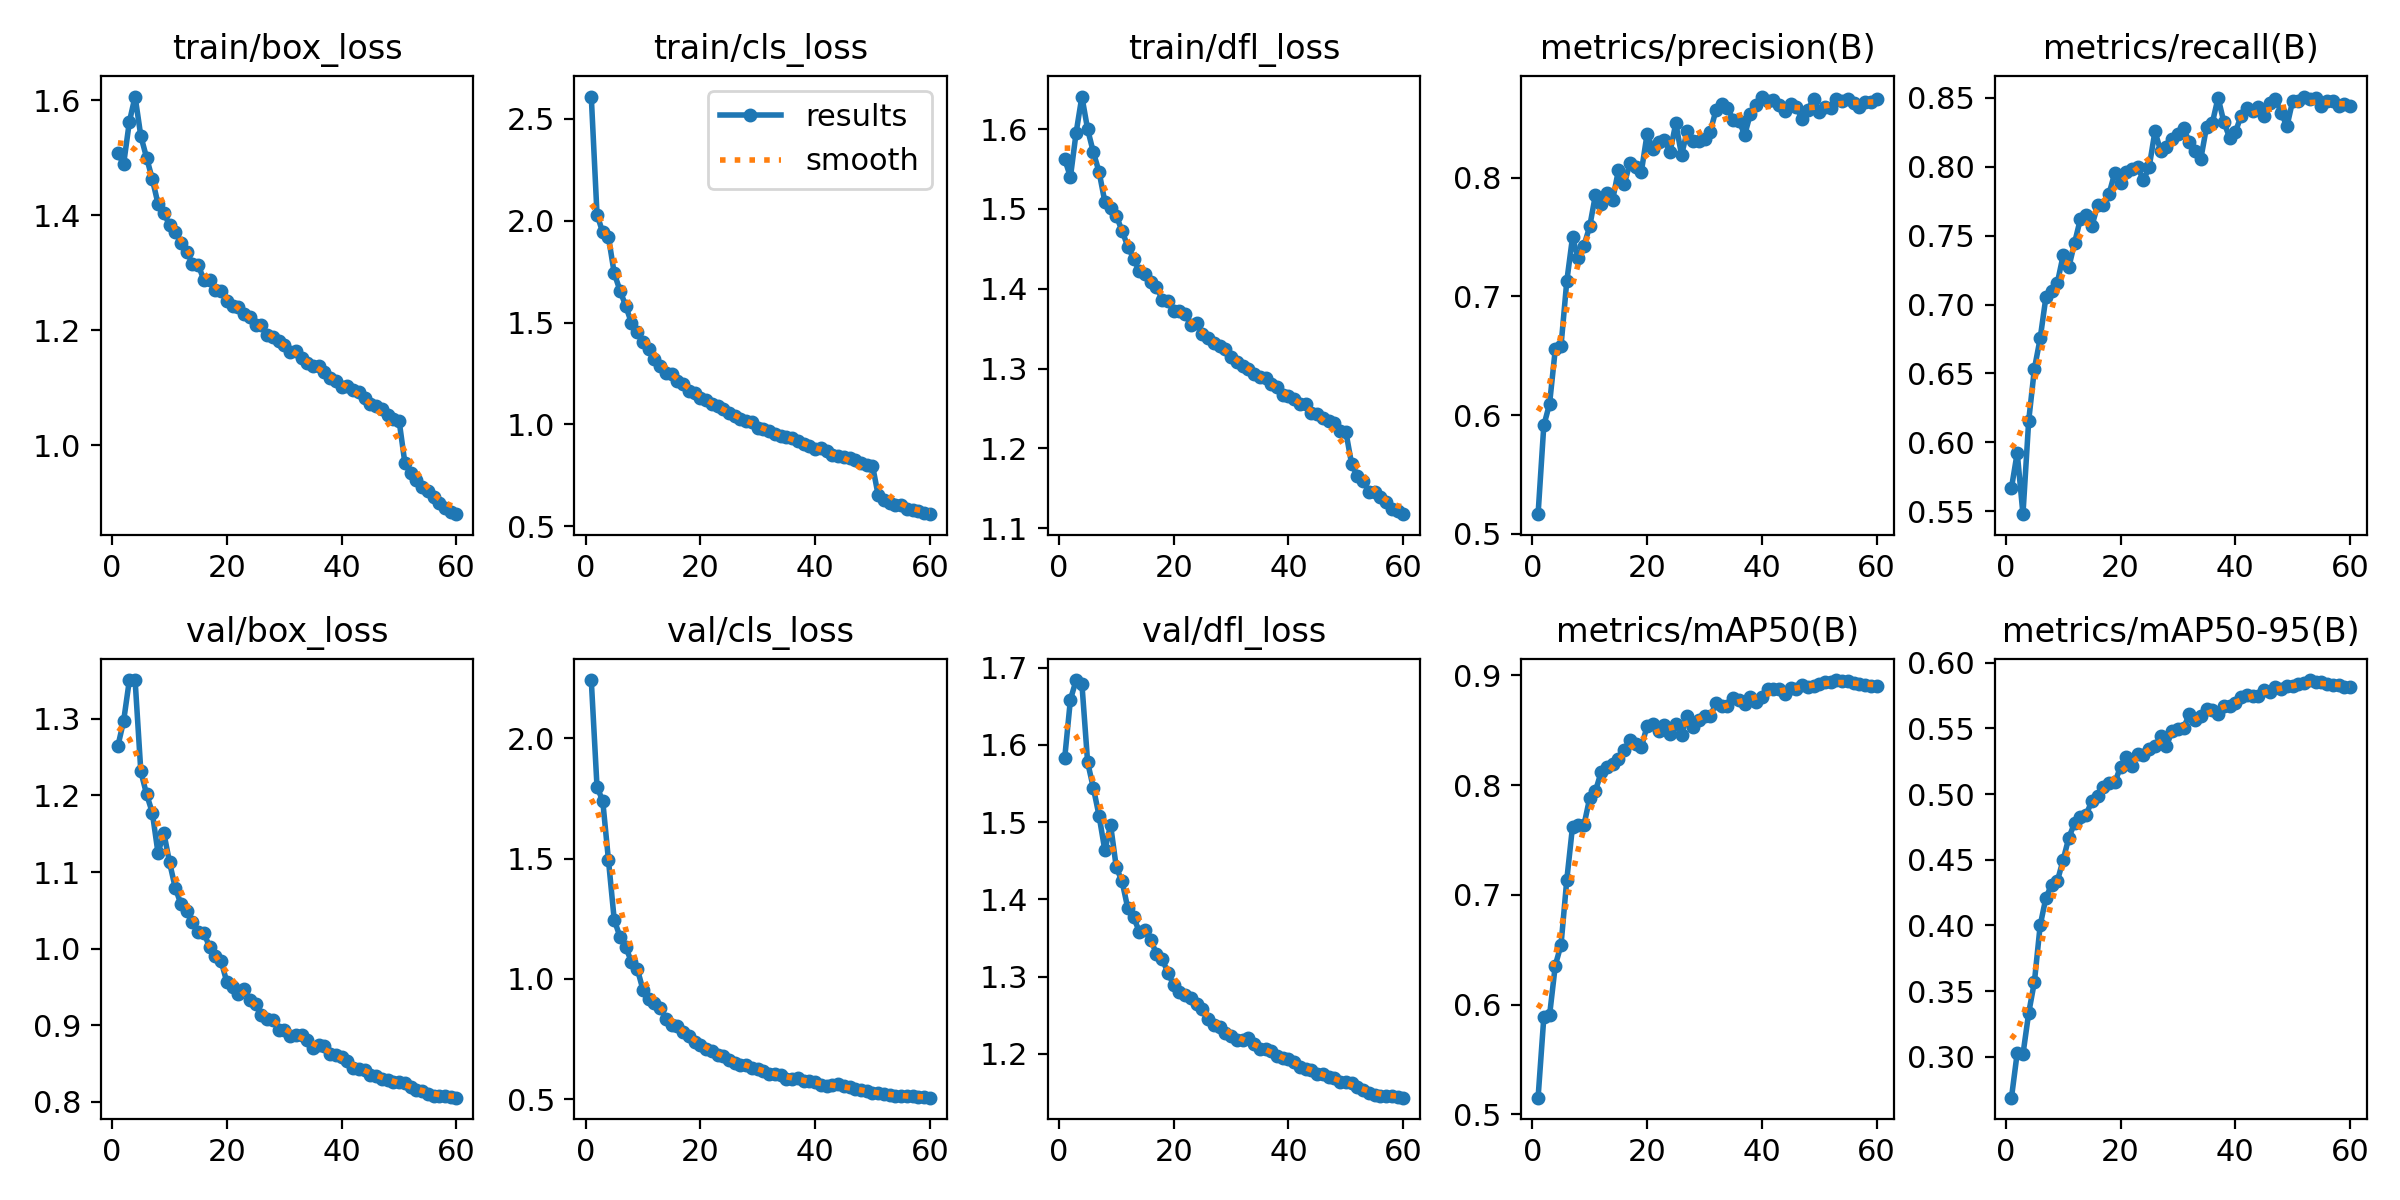

The file beside this chart, header and first rows:
epoch, time, train/box_loss, train/cls_loss, train/dfl_loss, metrics/precision(B), metrics/recall(B), metrics/mAP50(B), metrics/mAP50-95(B), val/box_loss, val/cls_loss, val/dfl_loss, lr/pg0, lr/pg1, lr/pg2
1, 730.1, 1.508, 2.608, 1.563, 0.5164, 0.567, 0.5152, 0.2688, 1.264, 2.242, 1.583, 0.003332, 0.003332, 0.003332
2, 1391, 1.489, 2.03, 1.54, 0.5913, 0.5925, 0.5883, 0.3029, 1.297, 1.798, 1.659, 0.006556, 0.006556, 0.006556
3, 2060, 1.562, 1.942, 1.596, 0.6094, 0.5479, 0.5901, 0.3018, 1.35, 1.739, 1.684, 0.009669, 0.009669, 0.009669
4, 2720, 1.606, 1.918, 1.641, 0.6555, 0.6157, 0.6356, 0.3333, 1.35, 1.492, 1.679, 0.009505, 0.009505, 0.009505
5, 3381, 1.537, 1.742, 1.6, 0.6585, 0.6535, 0.6545, 0.3572, 1.231, 1.245, 1.578, 0.00934, 0.00934, 0.00934
6, 4041, 1.5, 1.657, 1.571, 0.7128, 0.6754, 0.7135, 0.4, 1.202, 1.175, 1.544, 0.009175, 0.009175, 0.009175
7, 4701, 1.463, 1.582, 1.546, 0.7499, 0.7054, 0.7621, 0.421, 1.178, 1.132, 1.508, 0.00901, 0.00901, 0.00901
8, 5362, 1.42, 1.498, 1.509, 0.7321, 0.7097, 0.7634, 0.4311, 1.124, 1.07, 1.464, 0.008845, 0.008845, 0.008845
9, 6024, 1.404, 1.455, 1.502, 0.743, 0.7159, 0.7637, 0.4338, 1.151, 1.042, 1.496, 0.00868, 0.00868, 0.00868
10, 6685, 1.383, 1.403, 1.491, 0.7591, 0.7356, 0.7883, 0.4499, 1.113, 0.9549, 1.441, 0.008515, 0.008515, 0.008515
11, 7346, 1.371, 1.371, 1.473, 0.7857, 0.7272, 0.7946, 0.4669, 1.079, 0.9145, 1.423, 0.00835, 0.00835, 0.00835
12, 8008, 1.352, 1.322, 1.453, 0.7782, 0.7448, 0.8121, 0.478, 1.058, 0.8999, 1.389, 0.008185, 0.008185, 0.008185
13, 8670, 1.336, 1.285, 1.438, 0.7871, 0.7619, 0.8168, 0.4822, 1.049, 0.8785, 1.377, 0.00802, 0.00802, 0.00802
14, 9332, 1.316, 1.255, 1.422, 0.7816, 0.7648, 0.8188, 0.4844, 1.035, 0.8331, 1.358, 0.007855, 0.007855, 0.007855
15, 9993, 1.313, 1.246, 1.418, 0.8064, 0.7567, 0.8239, 0.4945, 1.022, 0.808, 1.361, 0.00769, 0.00769, 0.00769
16, 10656, 1.287, 1.216, 1.408, 0.7945, 0.7719, 0.8319, 0.4988, 1.02, 0.803, 1.348, 0.007525, 0.007525, 0.007525
17, 11319, 1.288, 1.197, 1.402, 0.8124, 0.7721, 0.8413, 0.5058, 1.002, 0.7774, 1.329, 0.00736, 0.00736, 0.00736
18, 11980, 1.27, 1.166, 1.386, 0.8093, 0.7803, 0.8376, 0.5087, 0.9906, 0.7618, 1.323, 0.007195, 0.007195, 0.007195
19, 12645, 1.268, 1.156, 1.385, 0.8053, 0.7955, 0.8347, 0.5089, 0.9836, 0.7368, 1.305, 0.00703, 0.00703, 0.00703
20, 13309, 1.25, 1.129, 1.372, 0.8371, 0.7883, 0.8539, 0.5206, 0.9559, 0.7232, 1.289, 0.006865, 0.006865, 0.006865
21, 13970, 1.242, 1.119, 1.372, 0.8243, 0.7962, 0.8557, 0.5284, 0.9504, 0.7077, 1.28, 0.0067, 0.0067, 0.0067
22, 14632, 1.241, 1.1, 1.368, 0.8301, 0.7984, 0.849, 0.5214, 0.9413, 0.7001, 1.276, 0.006535, 0.006535, 0.006535
23, 15294, 1.229, 1.088, 1.355, 0.8323, 0.7996, 0.8547, 0.5304, 0.9469, 0.6811, 1.273, 0.00637, 0.00637, 0.00637
24, 15956, 1.223, 1.076, 1.357, 0.822, 0.7902, 0.8462, 0.5298, 0.9324, 0.6805, 1.265, 0.006205, 0.006205, 0.006205
25, 16619, 1.208, 1.055, 1.344, 0.8461, 0.7999, 0.8555, 0.5341, 0.928, 0.6621, 1.258, 0.00604, 0.00604, 0.00604
26, 17281, 1.209, 1.042, 1.338, 0.8192, 0.8256, 0.8459, 0.5364, 0.9139, 0.6477, 1.245, 0.005875, 0.005875, 0.005875
27, 17943, 1.191, 1.028, 1.332, 0.8399, 0.8114, 0.8629, 0.5442, 0.9085, 0.6434, 1.237, 0.00571, 0.00571, 0.00571
28, 18604, 1.188, 1.015, 1.329, 0.8308, 0.8146, 0.8532, 0.5368, 0.9071, 0.6419, 1.235, 0.005545, 0.005545, 0.005545
29, 19266, 1.182, 1.01, 1.325, 0.8313, 0.8198, 0.8597, 0.5479, 0.894, 0.6308, 1.227, 0.00538, 0.00538, 0.00538
30, 19928, 1.174, 0.9837, 1.314, 0.8326, 0.8237, 0.8631, 0.5498, 0.8936, 0.6264, 1.223, 0.005215, 0.005215, 0.005215
31, 20590, 1.162, 0.9798, 1.309, 0.8391, 0.828, 0.8629, 0.5504, 0.8862, 0.6165, 1.218, 0.00505, 0.00505, 0.00505
32, 21251, 1.163, 0.9693, 1.304, 0.8571, 0.8176, 0.8747, 0.5611, 0.887, 0.6057, 1.217, 0.004885, 0.004885, 0.004885
33, 21914, 1.152, 0.9534, 1.3, 0.8627, 0.8113, 0.8723, 0.5567, 0.8877, 0.6048, 1.221, 0.00472, 0.00472, 0.00472
34, 22576, 1.143, 0.9426, 1.293, 0.8591, 0.806, 0.8718, 0.5594, 0.8807, 0.6012, 1.213, 0.004555, 0.004555, 0.004555
35, 23239, 1.137, 0.9364, 1.289, 0.8491, 0.8291, 0.8797, 0.5649, 0.8709, 0.5822, 1.206, 0.00439, 0.00439, 0.00439
36, 23901, 1.139, 0.9318, 1.288, 0.8484, 0.8318, 0.8773, 0.5642, 0.8743, 0.5837, 1.206, 0.004225, 0.004225, 0.004225
37, 24563, 1.128, 0.9176, 1.281, 0.8362, 0.85, 0.8743, 0.5607, 0.8731, 0.5859, 1.204, 0.00406, 0.00406, 0.00406
38, 25224, 1.118, 0.9031, 1.277, 0.8542, 0.8325, 0.88, 0.567, 0.8627, 0.5752, 1.197, 0.003895, 0.003895, 0.003895
39, 25887, 1.111, 0.8942, 1.267, 0.8618, 0.8211, 0.8757, 0.567, 0.8611, 0.5759, 1.195, 0.00373, 0.00373, 0.00373
40, 26550, 1.102, 0.8815, 1.266, 0.8686, 0.8249, 0.8799, 0.5695, 0.8583, 0.572, 1.193, 0.003565, 0.003565, 0.003565
41, 27213, 1.104, 0.8833, 1.262, 0.8646, 0.8368, 0.888, 0.5742, 0.853, 0.5584, 1.19, 0.0034, 0.0034, 0.0034
42, 27875, 1.096, 0.8678, 1.256, 0.8654, 0.8429, 0.8876, 0.5754, 0.8448, 0.5544, 1.183, 0.003235, 0.003235, 0.003235
43, 28537, 1.092, 0.8524, 1.256, 0.8613, 0.8404, 0.8875, 0.5751, 0.8427, 0.5574, 1.181, 0.00307, 0.00307, 0.00307
44, 29200, 1.082, 0.8473, 1.245, 0.8566, 0.8431, 0.8834, 0.5745, 0.8413, 0.5611, 1.179, 0.002905, 0.002905, 0.002905
45, 29859, 1.071, 0.8402, 1.243, 0.8622, 0.8365, 0.8881, 0.5789, 0.8357, 0.5528, 1.174, 0.00274, 0.00274, 0.00274
46, 30519, 1.068, 0.8337, 1.238, 0.8598, 0.8464, 0.888, 0.5776, 0.8338, 0.5489, 1.174, 0.002575, 0.002575, 0.002575
47, 31178, 1.063, 0.8233, 1.234, 0.8497, 0.8495, 0.891, 0.5813, 0.8294, 0.5409, 1.17, 0.00241, 0.00241, 0.00241
48, 31837, 1.053, 0.8118, 1.232, 0.8574, 0.8389, 0.8896, 0.5799, 0.8292, 0.5359, 1.169, 0.002245, 0.002245, 0.002245
49, 32496, 1.046, 0.802, 1.222, 0.8663, 0.8293, 0.8899, 0.5822, 0.8266, 0.5317, 1.164, 0.00208, 0.00208, 0.00208
50, 33156, 1.043, 0.7988, 1.221, 0.8558, 0.8478, 0.8921, 0.5822, 0.8261, 0.5271, 1.164, 0.001915, 0.001915, 0.001915
51, 33790, 0.9701, 0.6522, 1.181, 0.8596, 0.8474, 0.894, 0.5839, 0.8252, 0.5243, 1.162, 0.00175, 0.00175, 0.00175
52, 34430, 0.9517, 0.6299, 1.165, 0.8588, 0.8509, 0.8942, 0.5847, 0.8198, 0.5204, 1.157, 0.001585, 0.001585, 0.001585
53, 35070, 0.9396, 0.6153, 1.16, 0.8666, 0.849, 0.8958, 0.5869, 0.8161, 0.5159, 1.153, 0.00142, 0.00142, 0.00142
54, 35713, 0.9274, 0.6056, 1.146, 0.8648, 0.8495, 0.8953, 0.5855, 0.8137, 0.514, 1.15, 0.001255, 0.001255, 0.001255
55, 36346, 0.92, 0.6053, 1.145, 0.8666, 0.8441, 0.8948, 0.5856, 0.8102, 0.5127, 1.147, 0.00109, 0.00109, 0.00109
56, 36978, 0.9106, 0.5861, 1.139, 0.8631, 0.8475, 0.8929, 0.584, 0.8082, 0.5115, 1.146, 0.000925, 0.000925, 0.000925
57, 37610, 0.9005, 0.5789, 1.133, 0.8594, 0.8473, 0.8923, 0.5832, 0.8079, 0.5109, 1.146, 0.00076, 0.00076, 0.00076
58, 38247, 0.8905, 0.5741, 1.124, 0.8642, 0.844, 0.8911, 0.5834, 0.8075, 0.5088, 1.145, 0.000595, 0.000595, 0.000595
59, 38878, 0.8847, 0.5646, 1.121, 0.8638, 0.8457, 0.8901, 0.5819, 0.8058, 0.5069, 1.144, 0.00043, 0.00043, 0.00043
60, 39512, 0.8803, 0.5601, 1.118, 0.8664, 0.8442, 0.8906, 0.5817, 0.8056, 0.5056, 1.143, 0.000265, 0.000265, 0.000265
